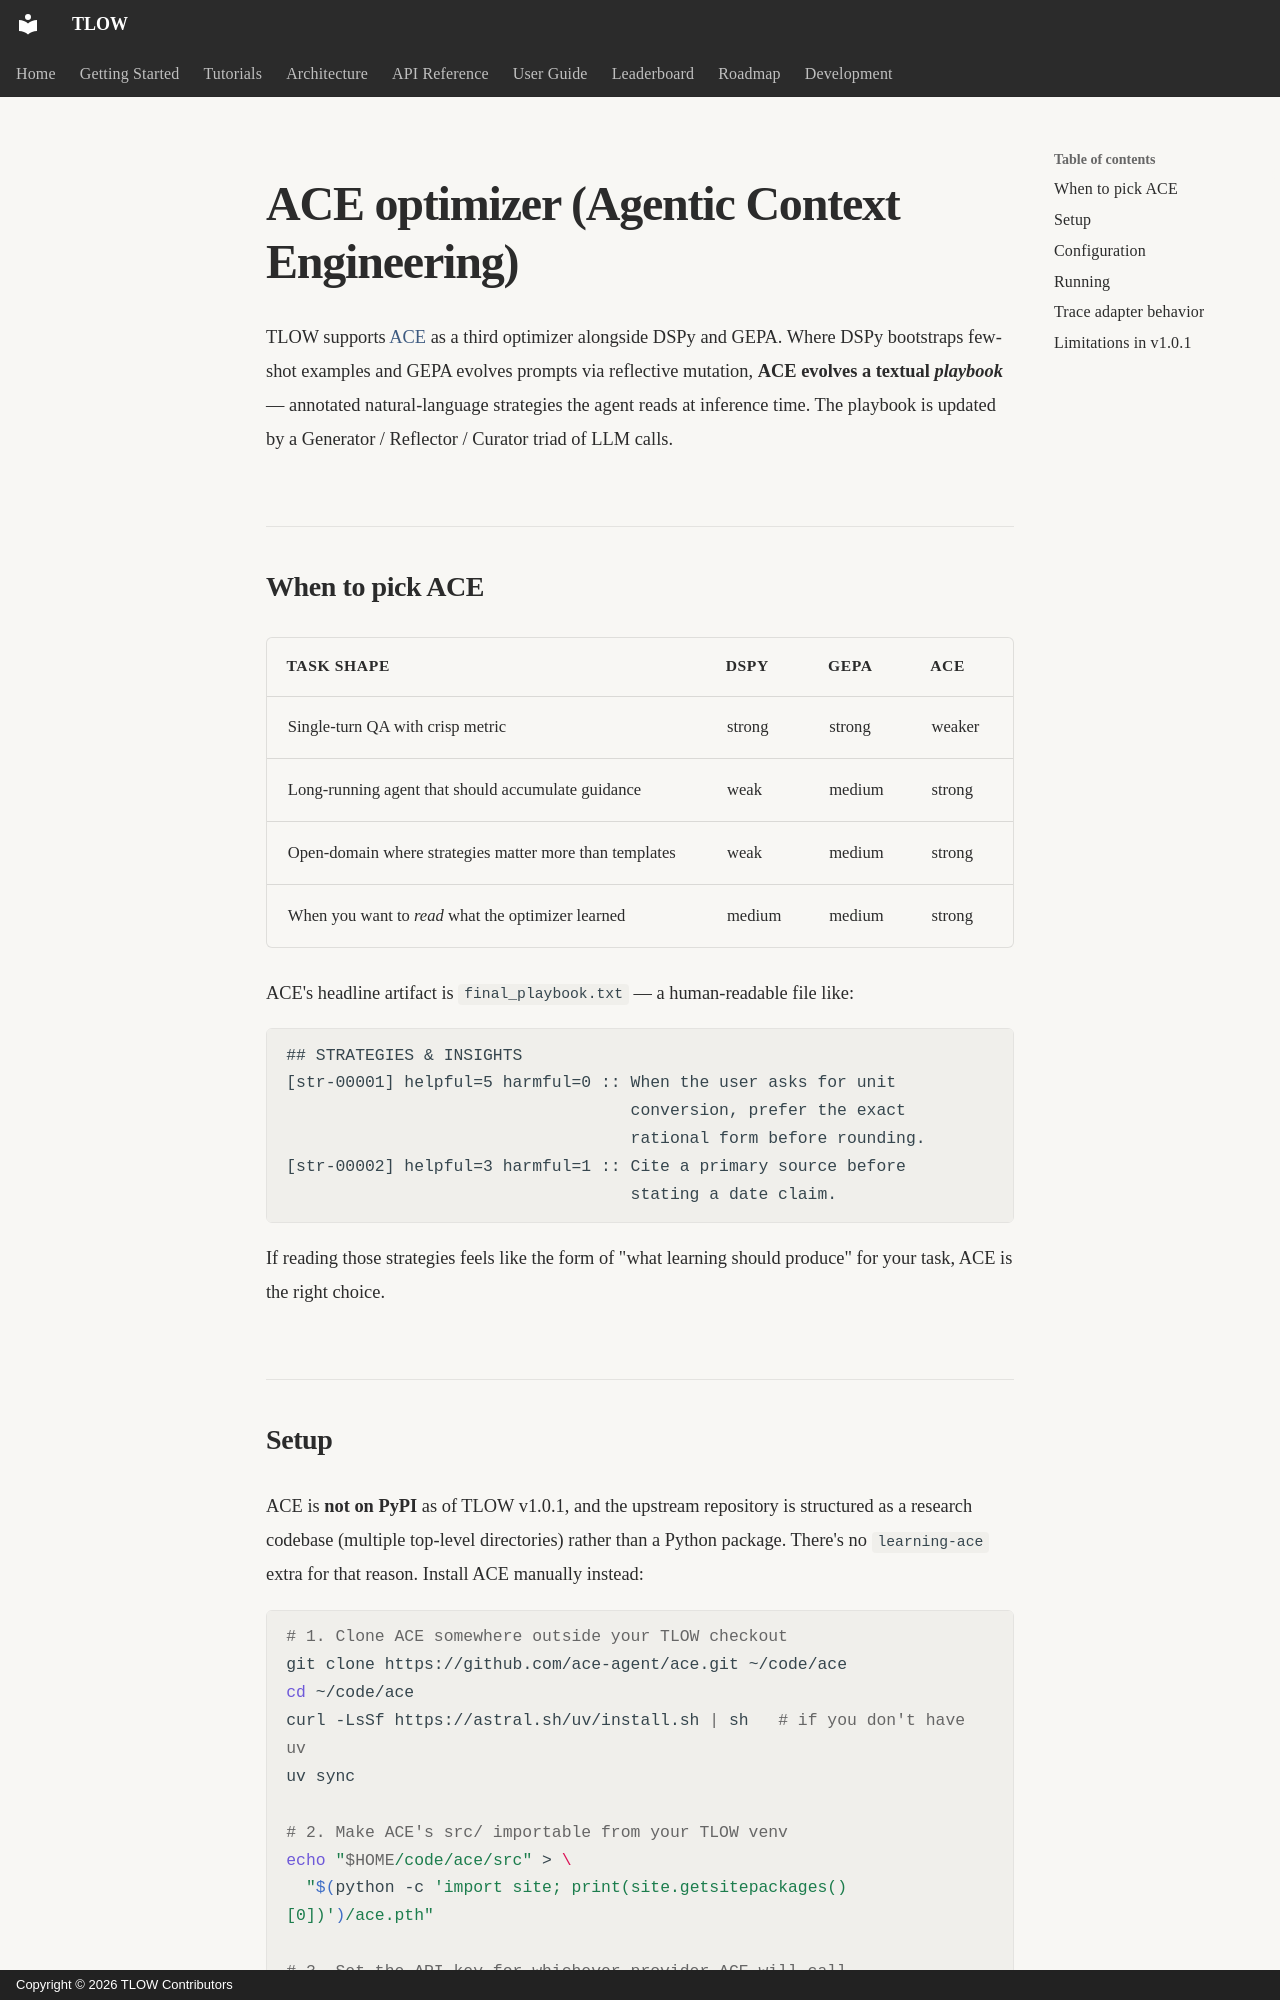

repository: MrTate36/tlow · page: learning/ace/index.html · generator: mkdocs · copyright: Copyright © 2026 TLOW Contributors

# ACE optimizer (Agentic Context Engineering)

TLOW supports [ACE](https://github.com/ace-agent/ace) as a third
optimizer alongside DSPy and GEPA. Where DSPy bootstraps few-shot
examples and GEPA evolves prompts via reflective mutation, **ACE
evolves a textual *playbook*** — annotated natural-language strategies
the agent reads at inference time. The playbook is updated by a
Generator / Reflector / Curator triad of LLM calls.

## When to pick ACE

| Task shape | DSPy | GEPA | ACE |
|---|---|---|---|
| Single-turn QA with crisp metric | strong | strong | weaker |
| Long-running agent that should accumulate guidance | weak | medium | strong |
| Open-domain where strategies matter more than templates | weak | medium | strong |
| When you want to *read* what the optimizer learned | medium | medium | strong |

ACE's headline artifact is `final_playbook.txt` — a human-readable
file like:

```
## STRATEGIES & INSIGHTS
[str-00001] helpful=5 harmful=0 :: When the user asks for unit
                                   conversion, prefer the exact
                                   rational form before rounding.
[str-00002] helpful=3 harmful=1 :: Cite a primary source before
                                   stating a date claim.
```

If reading those strategies feels like the form of "what learning
should produce" for your task, ACE is the right choice.
